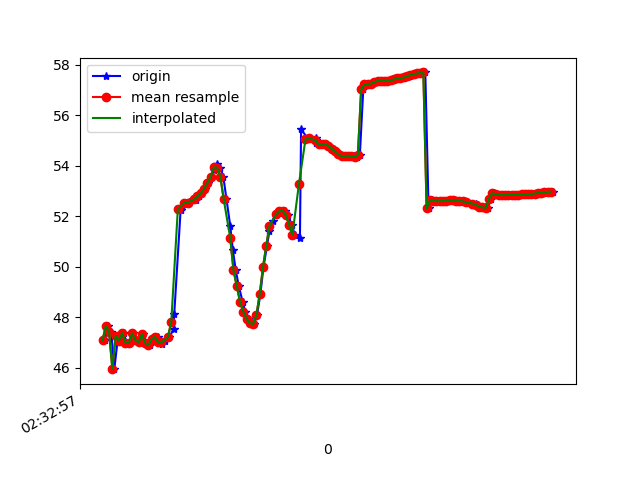

The data file committed next to this chart (first rows):
1617849177343, 544820901298853, 47.09863, 12.205583, -26.998783
1617849177353, 544820920529623, 47.08, 12.07, -26.72
1617849177374, 544820939760393, 47.66, 12.48, -25.94
1617849177393, 544820958991163, 47.41, 12.31, -26.37
1617849177412, 544820978221933, 45.94, 12.11, -28.24
1617849177435, 544820997452703, 47.26, 12.84, -26.42
1617849177450, 544821016683473, 47.07, 12.6, -26.33
1617849177469, 544821035914243, 47.37, 12.65, -25.57
1617849177488, 544821055145013, 46.99, 12.63, -26.53
1617849177507, 544821074375783, 46.98, 12.53, -26.33
1617849177528, 544821093606553, 47.36, 12.73, -25.47
1617849177544, 544821112837323, 47.1, 12.85, -26.29
1617849177569, 544821132068093, 47, 12.68, -25.94
1617849177587, 544821151298863, 47.32, 12.83, -25.19
1617849177611, 544821170529633, 46.97, 12.92, -26.1
1617849177627, 544821189760403, 46.89, 12.84, -26
1617849177646, 544821208991173, 47.14, 12.87, -25.1
1617849177677, 544821228221943, 47.22, 13.35, -25.53
1617849177680, 544821247452713, 47.01, 13.2, -25.8
1617849177706, 544821266683483, 46.95, 13.06, -25.73
1617849177719, 544821285914253, 47.06, 12.97, -25.47
1617849177748, 544821305145023, 47.21, 12.83, -25.1
1617849177774, 544821324375793, 47.53, 12.79, -24.71
1617849177778, 544821343606563, 48.13, 12.9, -24.4
1617849177817, 544821362837333, 52.24, 13.49, -24.09
1617849177819, 544821382068103, 52.32, 12.67, -24.51
1617849177846, 544821401298873, 52.55, 11.87, -25.34
1617849177866, 544821420529643, 52.55, 10.78, -26.83
1617849177870, 544821439760413, 52.54, 9.731, -29.02
1617849177909, 544821458991183, 52.63, 8.869, -31.84
1617849177911, 544821478221953, 52.73, 7.987, -35.05
1617849177931, 544821497452723, 52.79, 7.07, -38.48
1617849177942, 544821516683493, 52.91, 6.236, -42
1617849177964, 544821535914263, 53.1, 5.426, -45.41
1617849177982, 544821555145033, 53.32, 4.669, -48.71
1617849178001, 544821574375803, 53.56, 4.004, -51.84
1617849178023, 544821593606573, 53.83, 3.499, -54.81
1617849178039, 544821612837343, 54.06, 3.067, -57.7
1617849178059, 544821632068113, 53.93, 2.479, -60.53
1617849178078, 544821651298883, 53.57, 1.748, -62.85
1617849178097, 544821670655064, 52.69, 0.742, -64.95
1617849178120, 544821689885834, 51.63, -0.2507, -66.81
1617849178136, 544821709116604, 50.67, -1.12, -68.27
1617849178154, 544821728347374, 49.86, -1.906, -69.23
1617849178172, 544821747578144, 49.24, -2.912, -69.31
1617849178196, 544821766808914, 48.61, -3.114, -69.71
1617849178213, 544821786039684, 48.22, -3.416, -69.19
1617849178228, 544821805270454, 47.94, -3.567, -68.13
1617849178246, 544821824501224, 47.76, -3.52, -66.58
1617849178265, 544821843731994, 47.73, -3.253, -64.77
1617849178284, 544821862962764, 48.09, -2.658, -62.6
1617849178304, 544821882193534, 48.9, -1.709, -59.93
1617849178323, 544821901424304, 49.97, -0.4134, -56.73
1617849178345, 544821920655074, 50.84, 1.018, -53.36
1617849178360, 544821939885844, 51.43, 2.52, -49.88
1617849178379, 544821959116614, 51.82, 4.012, -46.19
1617849178400, 544821978347384, 52.04, 5.387, -42.32
1617849178417, 544821997578154, 52.12, 6.697, -38.62
1617849178437, 544822016808924, 52.2, 8.072, -35.2
1617849178455, 544822036039694, 52.23, 9.397, -32.07
1617849178475, 544822055270464, 52.05, 10.43, -29.3
... 84 more rows
